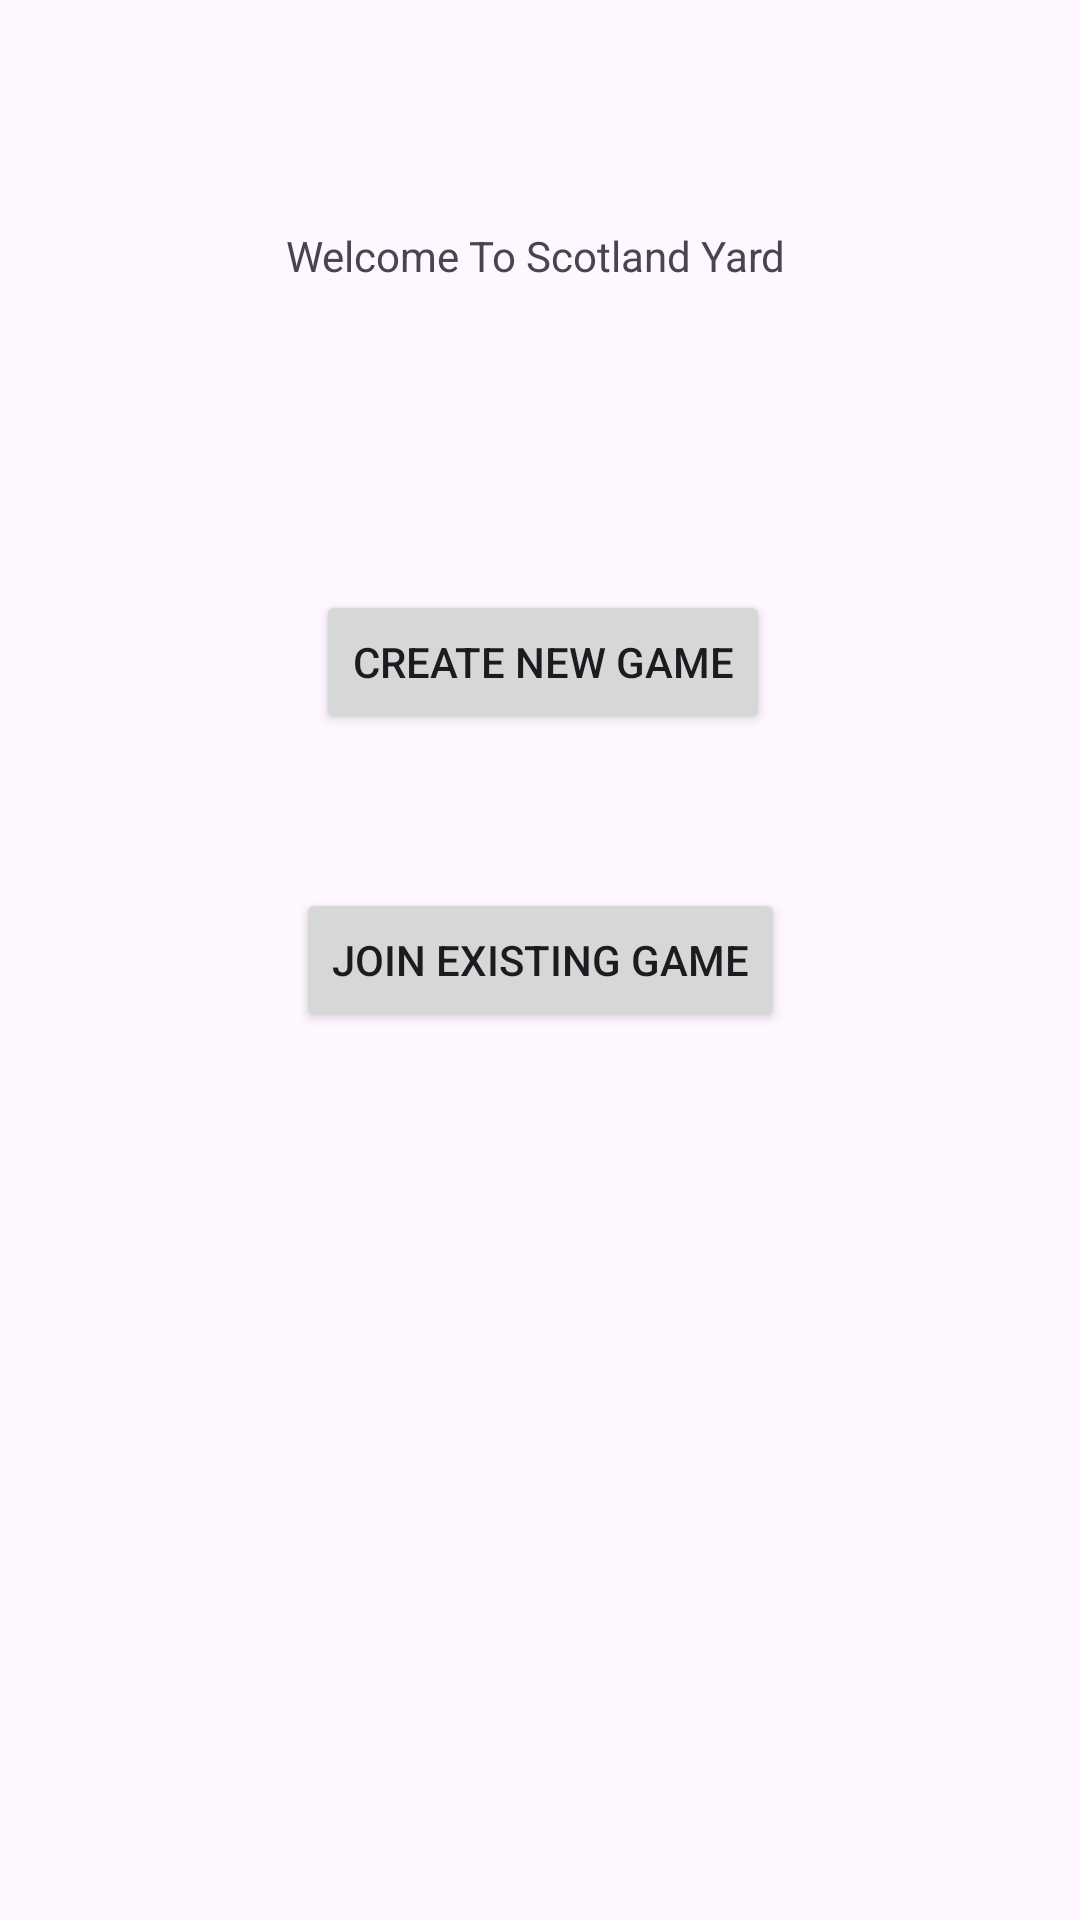

Here is an Android app screen rendered from its layout file. Give the layout XML and the strings, colors and styles it references.
<!-- AndroidManifest.xml: application theme Theme.Scotland_Yard_Prototype -->
<!-- res/layout/activity_main.xml -->
<?xml version="1.0" encoding="utf-8"?>
<androidx.constraintlayout.widget.ConstraintLayout xmlns:android="http://schemas.android.com/apk/res/android"
    xmlns:app="http://schemas.android.com/apk/res-auto"
    xmlns:tools="http://schemas.android.com/tools"
    android:id="@+id/main"
    android:layout_width="match_parent"
    android:layout_height="match_parent"
    tools:context=".MainActivity">

    <Button
        android:id="@+id/joinGameButton"
        android:layout_width="wrap_content"
        android:layout_height="wrap_content"
        android:text="Join Existing Game"
        app:layout_constraintBottom_toBottomOf="parent"
        app:layout_constraintEnd_toEndOf="parent"
        app:layout_constraintStart_toStartOf="parent"
        app:layout_constraintTop_toTopOf="parent" />

    <TextView
        android:id="@+id/textView"
        android:layout_width="wrap_content"
        android:layout_height="wrap_content"
        android:text="Welcome To Scotland Yard"
        app:layout_constraintBottom_toBottomOf="parent"
        app:layout_constraintEnd_toEndOf="parent"
        app:layout_constraintHorizontal_bias="0.493"
        app:layout_constraintStart_toStartOf="parent"
        app:layout_constraintTop_toTopOf="parent"
        app:layout_constraintVertical_bias="0.122" />

    <Button
        android:id="@+id/createGameButton"
        android:layout_width="wrap_content"
        android:layout_height="wrap_content"
        android:text="Create New Game"
        app:layout_constraintBottom_toBottomOf="parent"
        app:layout_constraintEnd_toEndOf="parent"
        app:layout_constraintHorizontal_bias="0.504"
        app:layout_constraintStart_toStartOf="parent"
        app:layout_constraintTop_toTopOf="parent"
        app:layout_constraintVertical_bias="0.332" />

</androidx.constraintlayout.widget.ConstraintLayout>
<!-- resources referenced by this layout -->
<resources>
  <style name="Theme.Scotland_Yard_Prototype" parent="Base.Theme.Scotland_Yard_Prototype" />
  <style name="Base.Theme.Scotland_Yard_Prototype" parent="Theme.Material3.DayNight.NoActionBar">
          
          
      </style>
</resources>
